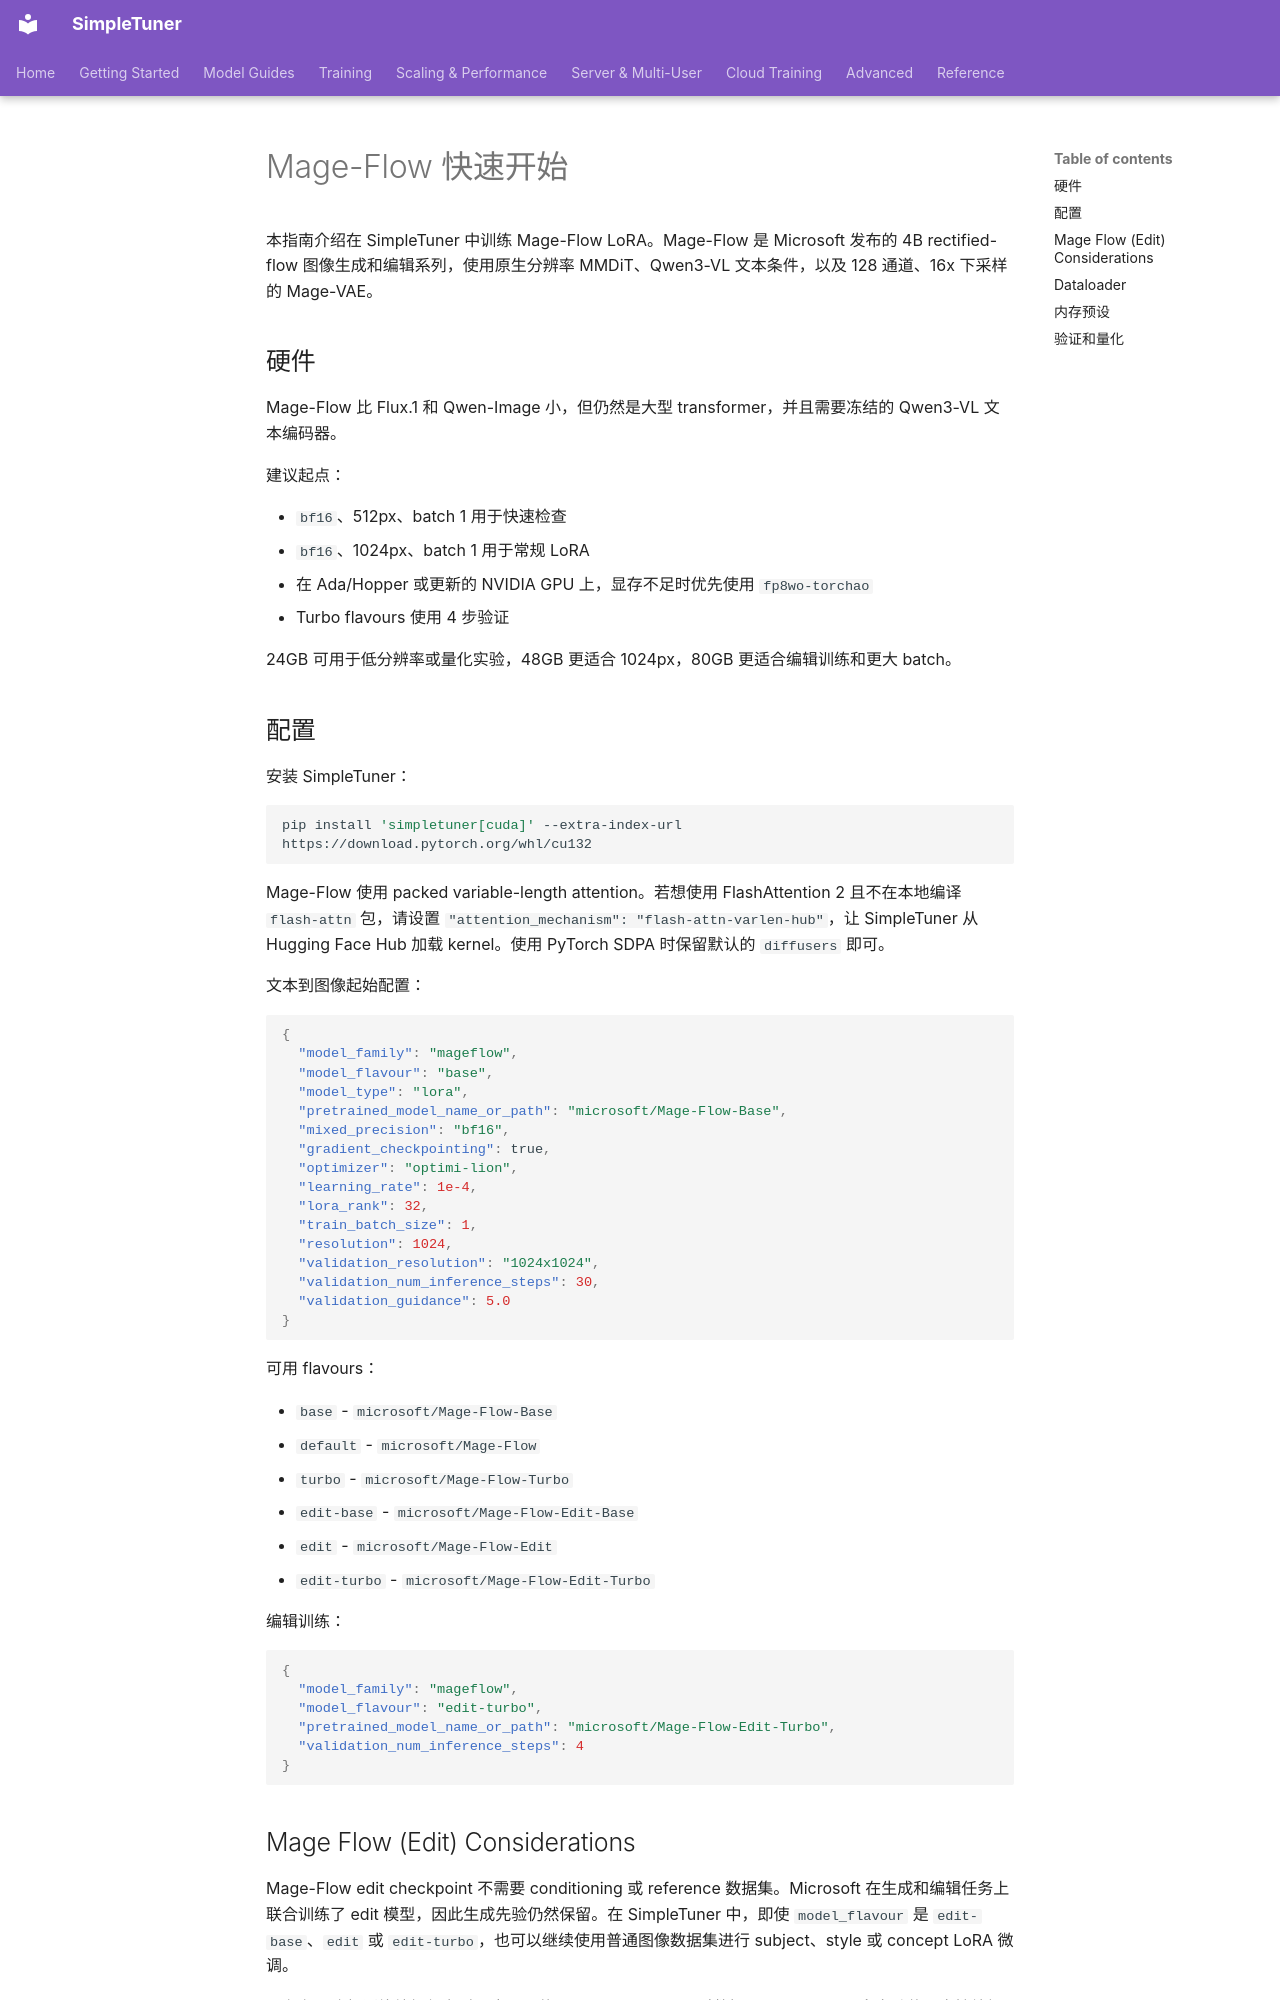

repository: bghira/SimpleTuner · page: quickstart/MAGEFLOW.zh/index.html · generator: mkdocs

# Mage-Flow 快速开始

本指南介绍在 SimpleTuner 中训练 Mage-Flow LoRA。Mage-Flow 是 Microsoft 发布的 4B rectified-flow 图像生成和编辑系列，使用原生分辨率 MMDiT、Qwen3-VL 文本条件，以及 128 通道、16x 下采样的 Mage-VAE。

## 硬件

Mage-Flow 比 Flux.1 和 Qwen-Image 小，但仍然是大型 transformer，并且需要冻结的 Qwen3-VL 文本编码器。

建议起点：

- `bf16`、512px、batch 1 用于快速检查
- `bf16`、1024px、batch 1 用于常规 LoRA
- 在 Ada/Hopper 或更新的 NVIDIA GPU 上，显存不足时优先使用 `fp8wo-torchao`
- Turbo flavours 使用 4 步验证

24GB 可用于低分辨率或量化实验，48GB 更适合 1024px，80GB 更适合编辑训练和更大 batch。

## 配置

安装 SimpleTuner：

```bash
pip install 'simpletuner[cuda]' --extra-index-url https://download.pytorch.org/whl/cu132
```

Mage-Flow 使用 packed variable-length attention。若想使用 FlashAttention 2 且不在本地编译 `flash-attn` 包，请设置 `"attention_mechanism": "flash-attn-varlen-hub"`，让 SimpleTuner 从 Hugging Face Hub 加载 kernel。使用 PyTorch SDPA 时保留默认的 `diffusers` 即可。

文本到图像起始配置：

```json
{
  "model_family": "mageflow",
  "model_flavour": "base",
  "model_type": "lora",
  "pretrained_model_name_or_path": "microsoft/Mage-Flow-Base",
  "mixed_precision": "bf16",
  "gradient_checkpointing": true,
  "optimizer": "optimi-lion",
  "learning_rate": 1e-4,
  "lora_rank": 32,
  "train_batch_size": 1,
  "resolution": 1024,
  "validation_resolution": "1024x1024",
  "validation_num_inference_steps": 30,
  "validation_guidance": 5.0
}
```

可用 flavours：

- `base` - `microsoft/Mage-Flow-Base`
- `default` - `microsoft/Mage-Flow`
- `turbo` - `microsoft/Mage-Flow-Turbo`
- `edit-base` - `microsoft/Mage-Flow-Edit-Base`
- `edit` - `microsoft/Mage-Flow-Edit`
- `edit-turbo` - `microsoft/Mage-Flow-Edit-Turbo`

编辑训练：

```json
{
  "model_family": "mageflow",
  "model_flavour": "edit-turbo",
  "pretrained_model_name_or_path": "microsoft/Mage-Flow-Edit-Turbo",
  "validation_num_inference_steps": 4
}
```

## Mage Flow (Edit) Considerations

Mage-Flow edit checkpoint 不需要 conditioning 或 reference 数据集。Microsoft 在生成和编辑任务上联合训练了 edit 模型，因此生成先验仍然保留。在 SimpleTuner 中，即使 `model_flavour` 是 `edit-base`、`edit` 或 `edit-turbo`，也可以继续使用普通图像数据集进行 subject、style 或 concept LoRA 微调。

只有在明确想训练编辑行为时，才需要使用 source/target 配对数据。SimpleTuner 会自动使用支持编辑的 pipeline；没有提供 conditioning image 时，验证和 prompt encoding 会走 text-to-image 路径。
